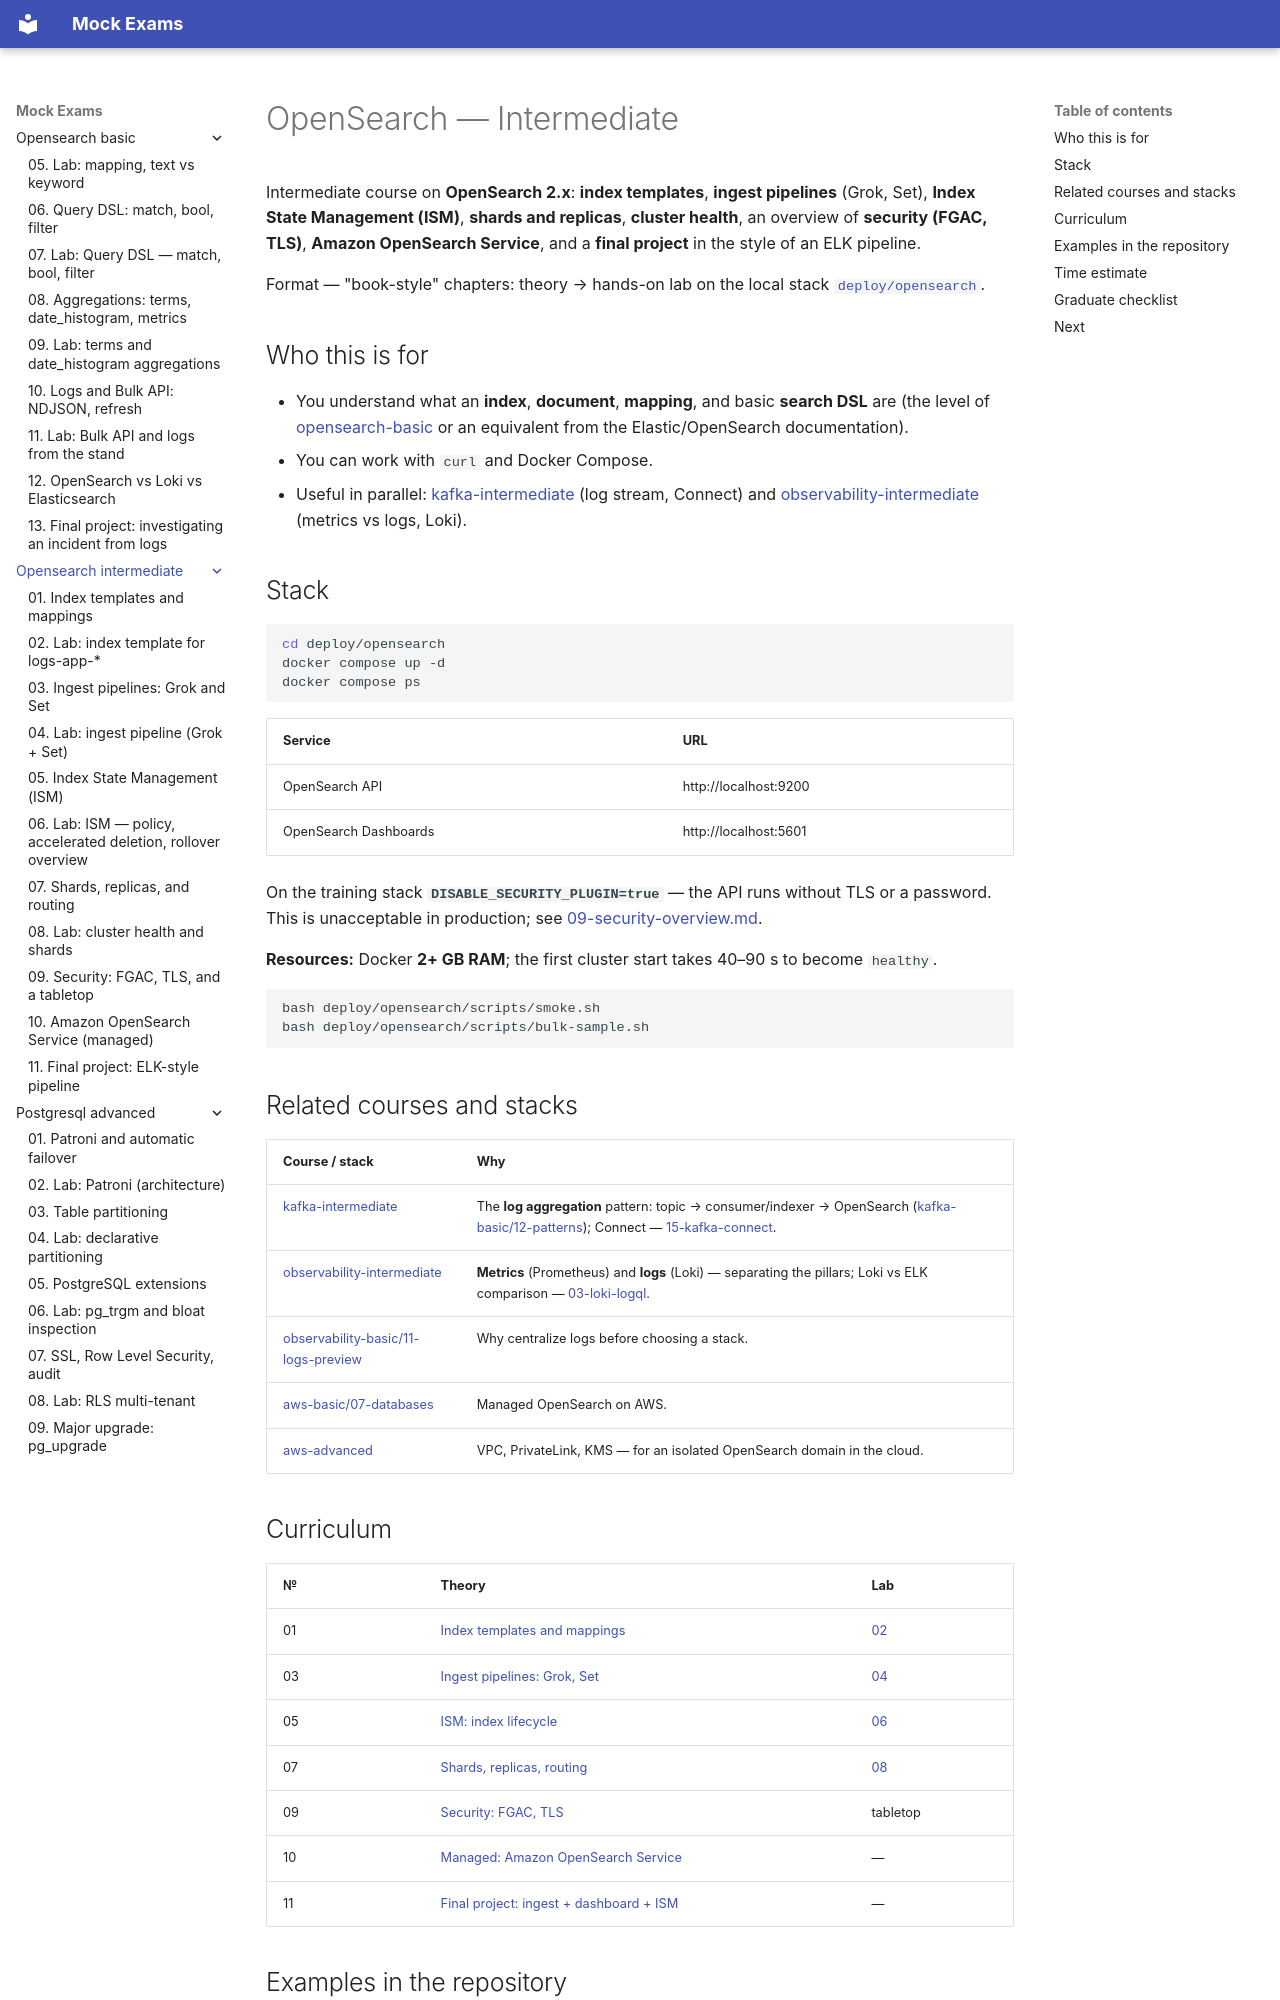

repository: FedorArbuzov/mock-exams · page: opensearch-intermediate/index.html · generator: mkdocs

# OpenSearch — Intermediate

Intermediate course on **OpenSearch 2.x**: **index templates**, **ingest pipelines** (Grok, Set), **Index State Management (ISM)**, **shards and replicas**, **cluster health**, an overview of **security (FGAC, TLS)**, **Amazon OpenSearch Service**, and a **final project** in the style of an ELK pipeline.

Format — "book-style" chapters: theory → hands-on lab on the local stack [`deploy/opensearch`](../../deploy/opensearch/README.md).

## Who this is for

- You understand what an **index**, **document**, **mapping**, and basic **search DSL** are (the level of [opensearch-basic](../opensearch-basic/README.md) or an equivalent from the Elastic/OpenSearch documentation).
- You can work with `curl` and Docker Compose.
- Useful in parallel: [kafka-intermediate](../kafka-intermediate/README.md) (log stream, Connect) and [observability-intermediate](../observability-intermediate/README.md) (metrics vs logs, Loki).

## Stack

```bash
cd deploy/opensearch
docker compose up -d
docker compose ps
```

| Service | URL |
|--------|-----|
| OpenSearch API | http://localhost:9200 |
| OpenSearch Dashboards | http://localhost:5601 |

On the training stack **`DISABLE_SECURITY_PLUGIN=true`** — the API runs without TLS or a password. This is unacceptable in production; see [09-security-overview.md](09-security-overview.md).

**Resources:** Docker **2+ GB RAM**; the first cluster start takes 40–90 s to become `healthy`.

```bash
bash deploy/opensearch/scripts/smoke.sh
bash deploy/opensearch/scripts/bulk-sample.sh
```

## Related courses and stacks

| Course / stack | Why |
|--------------|-------|
| [kafka-intermediate](../kafka-intermediate/README.md) | The **log aggregation** pattern: topic → consumer/indexer → OpenSearch ([kafka-basic/12-patterns](../kafka-basic/12-patterns.md)); Connect — [15-kafka-connect](../kafka-intermediate/15-kafka-connect.md). |
| [observability-intermediate](../observability-intermediate/README.md) | **Metrics** (Prometheus) and **logs** (Loki) — separating the pillars; Loki vs ELK comparison — [03-loki-logql](../observability-intermediate/03-loki-logql.md). |
| [observability-basic/11-logs-preview](../observability-basic/11-logs-preview.md) | Why centralize logs before choosing a stack. |
| [aws-basic/07-databases](../aws-basic/07-databases.md) | Managed OpenSearch on AWS. |
| [aws-advanced](../aws-advanced/README.md) | VPC, PrivateLink, KMS — for an isolated OpenSearch domain in the cloud. |
